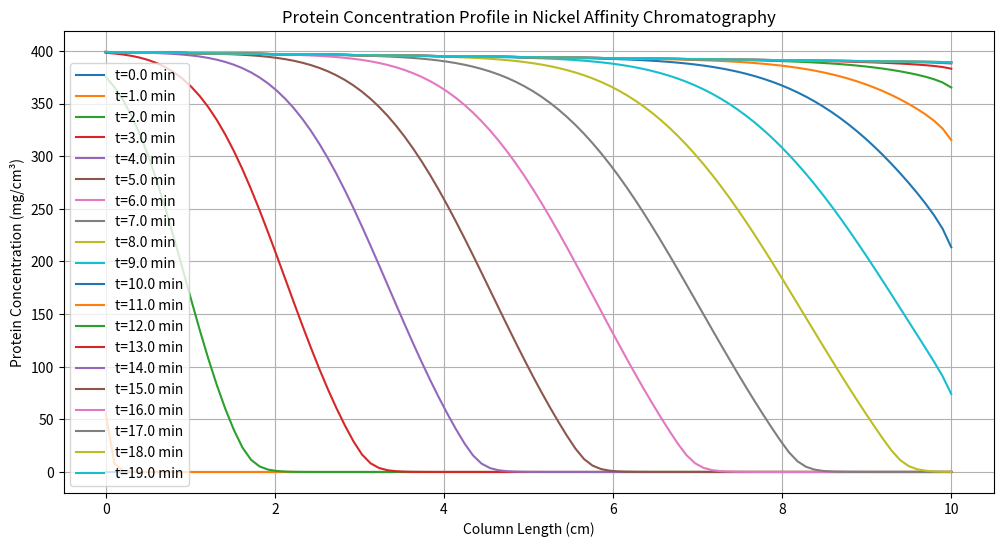
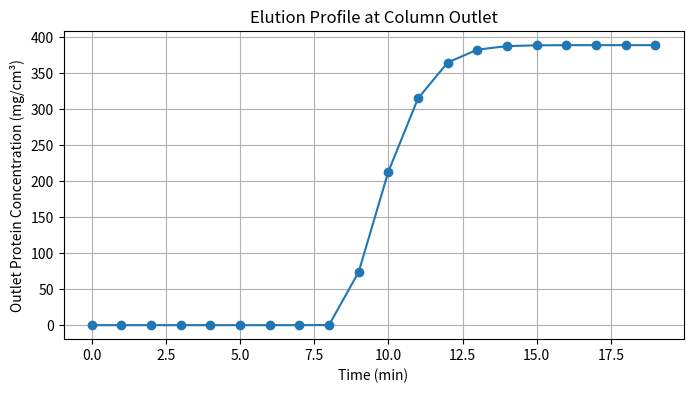

Here is the Python script that generated these plots, in order:
### Chroma - Nickelback  Affinity (HisTagProt) #lol
"""
based on Langmui isotherm or Langmui absorption model, - means: absorbant acts as ideal gas at isothermal conditions, and convection-diffusion model with absorption kinetics.

TODO:
- add thermodinamic derivations to model
- add optional competitive absorption model
- add elution complexity models and args
- add non-linear behavior -> bi-Langmuir / multisite models
- add pore diffusion (for large prots.)
"""

# init vars

# qmax = 10
# C0 = 1
# Kd = 0.1
# D = 0.01
# v = 1

#model stuff
"""
mid stuff - to integrate
def langmuir_prot(qmax,C,Kd) -> float:
    return(qmax*C)/(Kd*C)
    
def mass_bal(q,t,C,D,v,qmax,Kd):
    q = langmuir_prot(qmax,C,Kd)
    dCdt = -v*()
"""
import numpy as np
import matplotlib.pyplot as plt

# Parameters
L = 10.0          # Length of the column (cm)
N = 100           # Number of spatial steps
dz = L / N        # Spatial step size
v = 1.0           # Flow velocity (cm/min)
D = 0.1           # Diffusion coefficient (cm^2/min)
q_max = 10.0      # Maximum binding capacity (mg/cm^3)
k_on = 1.0        # Association rate constant (cm^3/mg/min)
k_off = 0.1       # Dissociation rate constant (1/min)
C0_inj = 5.0      # Initial concentration of protein in the mobile phase (mg/cm^3)

# Time parameters
t_total = 20.0    # Total simulation time (min)
dt = 0.01         # Time step (min)
nt = int(t_total / dt)

# Spatial grid
z = np.linspace(0, L, N)
C = np.zeros(N)    # Concentration in mobile phase
q = np.zeros(N)    # Concentration bound on stationary phase

# Injection: Apply a pulse at the inlet
def inject(C, t):
    # Simple pulse injection at t=1 min
    if abs(t - 1.0) < dt/2:
        C[0] += C0_inj / dz  # Concentration per spatial step
    return C

# Storage for results
C_profile = []
time_points = []

# Simulation loop
for step in range(nt):
    t = step * dt
    C = inject(C, t)
    
    # Create copies to hold updated values
    C_new = C.copy()
    q_new = q.copy()
    
    for i in range(N):
        # Current concentration
        Ci = C[i]
        qi = q[i]
        
        # Compute reaction term
        reaction = k_on * Ci * (q_max - qi) - k_off * qi
        
        # Update bound concentration
        q_new[i] += reaction * dt
        # Ensure q does not exceed q_max or drop below 0
        q_new[i] = min(max(q_new[i], 0), q_max)
        
        # Compute fluxes using finite differences
        if i == 0:
            dCdz_forward = (C[i+1] - C[i]) / dz
            d2Cdz2 = (C[i+2] - 2*C[i+1] + C[i]) / dz**2
        elif i == N-1:
            dCdz_backward = (C[i] - C[i-1]) / dz
            d2Cdz2 = (C[i] - 2*C[i-1] + C[i-2]) / dz**2
        else:
            dCdz_forward = (C[i+1] - C[i]) / dz
            dCdz_backward = (C[i] - C[i-1]) / dz
            d2Cdz2 = (C[i+1] - 2*C[i] + C[i-1]) / dz**2
        
        # Convection term (central difference)
        if i == 0:
            convection = v * (C[i+1] - C[i]) / dz
        elif i == N-1:
            convection = v * (C[i] - C[i-1]) / dz
        else:
            convection = v * (C[i+1] - C[i-1]) / (2 * dz)
        #dif
        diffusion = D * d2Cdz2
        
        # Update concentration in mobile :O
        C_new[i] += (-convection + diffusion - reaction) * dt
        C_new[i] = max(C_new[i], 0)
    
        C = C_new
        q = q_new
    
    #profiles
    if step % 100 == 0:
        C_profile.append(C.copy())
        time_points.append(t)

# Plot everything!!!
plt.figure(figsize=(12, 6))
for i, C_snapshot in enumerate(C_profile):
    plt.plot(z, C_snapshot, label=f't={time_points[i]:.1f} min')
plt.xlabel('Column Length (cm)')
plt.ylabel('Protein Concentration (mg/cm³)')
plt.title('Protein Concentration Profile in Nickel Affinity Chromatography')
plt.legend()
plt.grid(True)
plt.show()

# Plot the elution profile at the outlet
plt.figure(figsize=(8, 4))
outlet_conc = [profile[-1] for profile in C_profile]
plt.plot(time_points, outlet_conc, marker='o')
plt.xlabel('Time (min)')
plt.ylabel('Outlet Protein Concentration (mg/cm³)')
plt.title('Elution Profile at Column Outlet')
plt.grid(True)
plt.show()



#plot (optional) lol